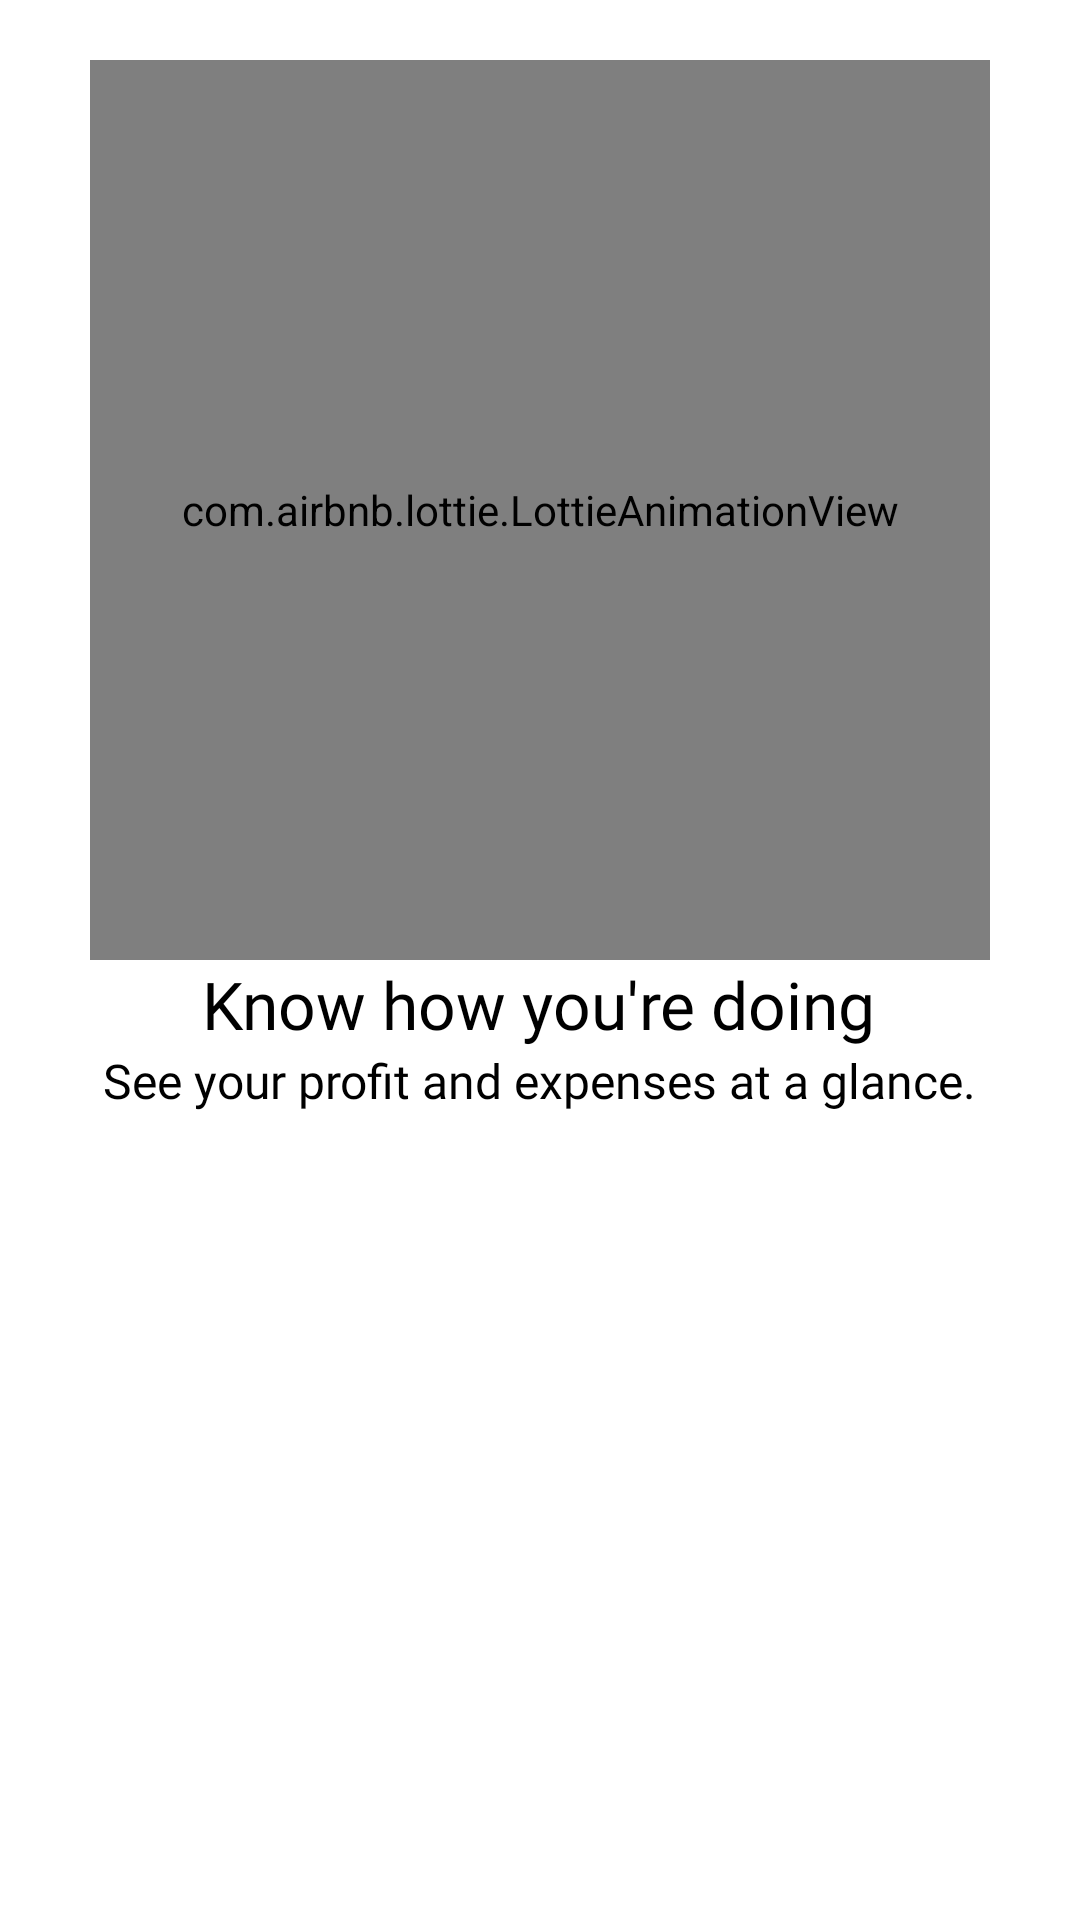

Layout XML and referenced resources for this Android screen:
<!-- AndroidManifest.xml: application theme Theme.QuickBooks2 -->
<!-- res/layout/fragment_on_boarding_screen3.xml -->
<?xml version="1.0" encoding="utf-8"?>
<androidx.constraintlayout.widget.ConstraintLayout xmlns:android="http://schemas.android.com/apk/res/android"
    android:layout_width="match_parent"
    android:layout_height="match_parent"
    xmlns:app="http://schemas.android.com/apk/res-auto">

    <com.airbnb.lottie.LottieAnimationView
        android:id="@+id/lottieAnimationView4"
        android:layout_width="300dp"
        android:layout_height="300dp"
        android:layout_marginTop="20dp"
        app:layout_constraintEnd_toEndOf="parent"
        app:layout_constraintStart_toStartOf="parent"
        app:layout_constraintTop_toTopOf="parent"
        app:lottie_autoPlay="true"
        app:lottie_loop="true"
        app:lottie_rawRes="@raw/growth" />

    <TextView
        android:id="@+id/txt"
        android:layout_width="wrap_content"
        android:layout_height="wrap_content"
        android:fontFamily="@font/avenir_next_bold"
        android:text="Know how you're doing"
        android:textColor="@color/black"
        android:textSize="22sp"
        app:layout_constraintEnd_toEndOf="parent"
        app:layout_constraintHorizontal_bias="0.497"
        app:layout_constraintStart_toStartOf="parent"
        app:layout_constraintTop_toBottomOf="@+id/lottieAnimationView4" />

    <TextView
        android:layout_width="wrap_content"
        android:layout_height="wrap_content"
        android:fontFamily="@font/avenir_next_medium"
        android:text="See your profit and expenses at a glance."
        android:textColor="@color/black"
        android:textSize="16sp"
        app:layout_constraintEnd_toEndOf="parent"
        app:layout_constraintStart_toStartOf="parent"
        app:layout_constraintTop_toBottomOf="@+id/txt" />

</androidx.constraintlayout.widget.ConstraintLayout>
<!-- resources referenced by this layout -->
<resources>
  <color name="black">#FF000000</color>
  <style name="Theme.QuickBooks2" parent="Theme.MaterialComponents.DayNight.NoActionBar">
          
          <item name="colorPrimary">@color/main_color</item>
          <item name="colorPrimaryVariant">#124C73D6</item>
          <item name="colorOnPrimary">@color/white</item>
          
          <item name="colorSecondary">@color/main_color</item>
          <item name="colorSecondaryVariant">@color/teal_700</item>
          <item name="colorOnSecondary">@color/black</item>
          
          <item name="android:statusBarColor" tools:targetApi="l">?attr/colorPrimaryVariant</item>
          
      </style>
  <color name="main_color">#2CA01C</color>
  <color name="white">#FFFFFFFF</color>
  <color name="teal_700">#FF018786</color>
</resources>
